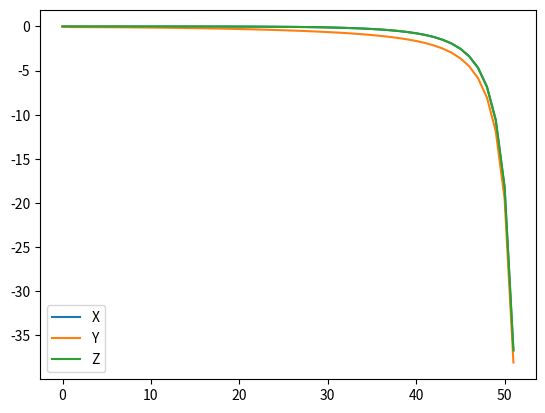

Reproduce this figure in Python.
import numpy as np 
import time
import pandas as pd
import matplotlib.pyplot as plt
print("Wlecome to the spring test ")


m = 0.1
k = 10.5
g = np.array([0,-9.8,0])
L0 = 0.07
t = 0
dt = 0.01
top=  np.array([0,0,0])
mass_pos= top-np.array([0,L0,0])
mass_m = m* np.array([0,0,0])
fulldata = np.array([[0,0,0]])
while t < 5:
    
    L = mass_pos - top
    
    F = -k*(np.linalg.norm(L)-L0)*np.linalg.norm(L) + m*g
    mass_m = mass_m + F*dt
    mass_pos = mass_pos + mass_m*dt/m
    
    t = t + dt
    # data = np.append(mass_pos ,t)
    if mass_pos[1]==float('-inf') :
        print ("oh nooo")
    else:
        if mass_pos[1] > -50 :  
            fulldata = np.concatenate((fulldata ,[mass_pos]))
        
    time.sleep(0.01)
    # print (5-t)

# fulldata = np.concatenate(fulldata ,[69,87,99])
# print(fulldata)    

fulldata222 = np.array([[2,5,5],
                       [3,4,3],
                       [4,7,8],
                       [21,4,9],
                       [25,8,65],
                       [1,7,7],
                       [8,9,5],
                       [9,4,8]
                       ]
                       
                       )
df = pd.DataFrame(fulldata, columns = ['X','Y','Z'])
# df.to_csv("./data.csv") # location adress for saving the data
print(df)
df.plot()
plt.show()
# print(type(df)).